Run: headless pygame with SDL's dummy video driver; simulated clock (each Clock.tick advances the game by its frame time, no real sleeping); random seed 0; keys injected as events and as key.get_pressed() state; no mouse input.
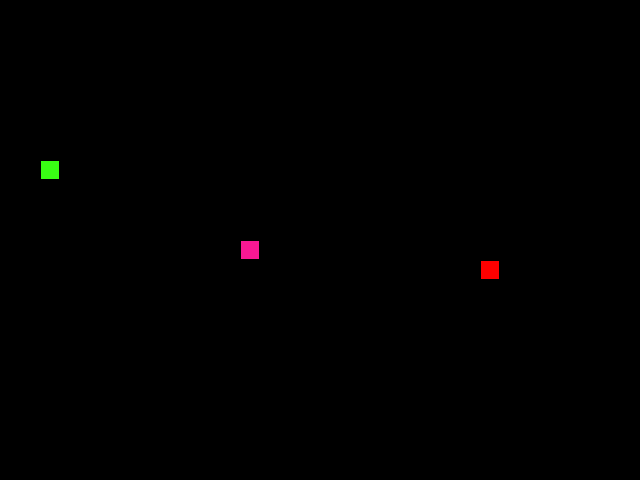
Frame 1 of 4 · flips 1–60 · no input
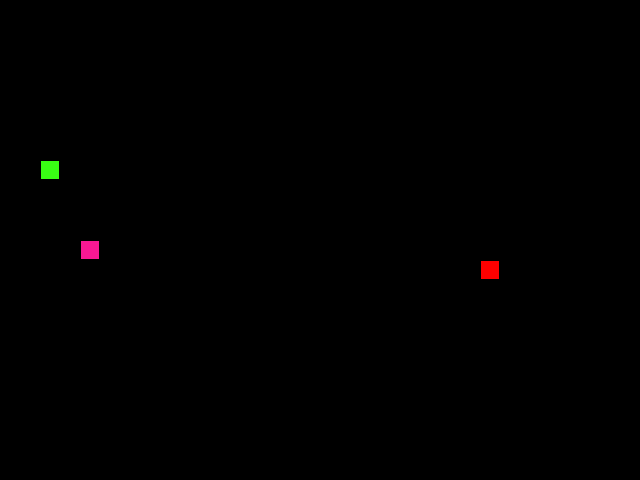
Frame 2 of 4 · flips 61–180 · tapped SPACE, RETURN · held RIGHT (→), D
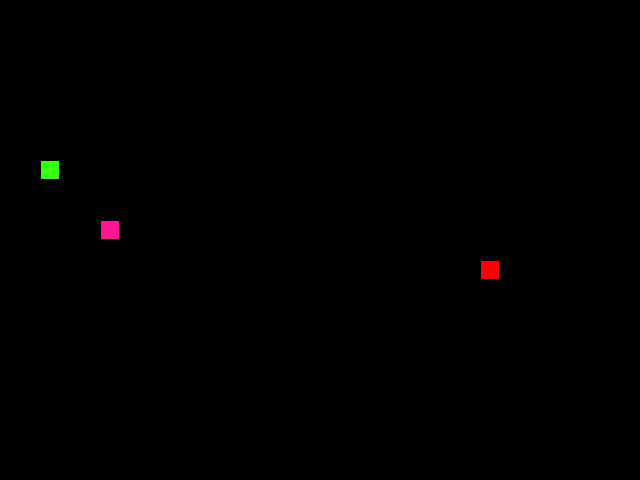
Frame 3 of 4 · flips 181–300 · held DOWN (↓), S
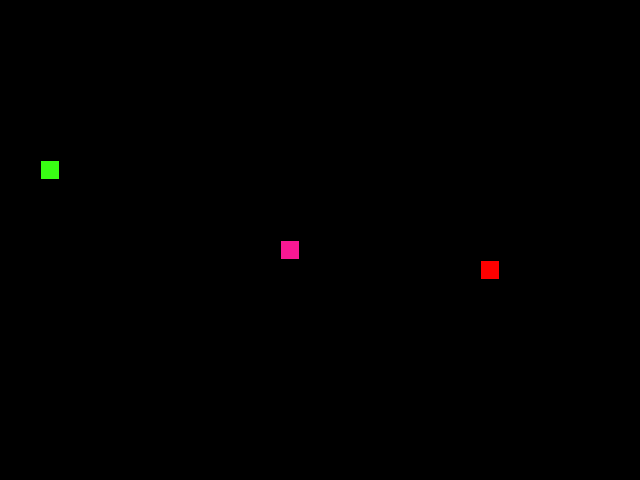
Frame 4 of 4 · flips 301–420 · held LEFT (←), A, UP (↑), W

The pygame program that drew these frames:

from random import choice, randint

import pygame

# Константы для размеров поля и сетки:
SCREEN_WIDTH, SCREEN_HEIGHT = 640, 480
GRID_SIZE = 20
GRID_WIDTH = SCREEN_WIDTH // GRID_SIZE
GRID_HEIGHT = SCREEN_HEIGHT // GRID_SIZE

# Направления движения:
UP = (0, -1)
DOWN = (0, 1)
LEFT = (-1, 0)
RIGHT = (1, 0)

# Цвет фона - черный:
BOARD_BACKGROUND_COLOR = (0, 0, 0)

# Цвет границы ячейки
BORDER_COLOR = (0, 0, 0)

# Цвет яблока
APPLE_COLOR = (255, 0, 0)

POISON_APPLE_COLOR = (57, 255, 20)

# Цвет змейки
SNAKE_COLOR = (248, 24, 148)

# Цвет по умолчанию
DEFAULT_COLOR = (0, 255, 0)

# Скорость движения змейки:
SPEED = 20

# Настройка игрового окна:
screen = pygame.display.set_mode((SCREEN_WIDTH, SCREEN_HEIGHT), 0, 32)

# Заголовок окна игрового поля:
pygame.display.set_caption('Змейка')

# Настройка времени:
clock = pygame.time.Clock()

# Выход из игры
def handle_quit(event):
    """Прекращение игры при закрытии окна или нажатии клавиши 'escape'"""
    if event.type == pygame.QUIT or (event.type == pygame.KEYDOWN
                                     and event.key == pygame.K_ESCAPE):
        pygame.quit()
        raise SystemExit


def handle_keys(game_object):
    """Управление движением змейки при нажатии клавиш"""
    for event in pygame.event.get():
        handle_quit(event)
        if event.type == pygame.KEYDOWN:
            if event.key == pygame.K_UP and game_object.direction != DOWN:
                game_object.next_direction = UP
            elif event.key == pygame.K_DOWN and game_object.direction != UP:
                game_object.next_direction = DOWN
            elif event.key == pygame.K_LEFT and game_object.direction != RIGHT:
                game_object.next_direction = LEFT
            elif event.key == pygame.K_RIGHT and game_object.direction != LEFT:
                game_object.next_direction = RIGHT


# Тут опишите все классы игры.
class GameObject:
    def __init__(self, position=(0, 0), body_color=DEFAULT_COLOR):
        self.position = position
        self.body_color = body_color

    # Абстрактный переопределяемый класс
    """Нарисовать объект ЦЕЛИКОМ"""
    def draw(self):
        pass


class Apple(GameObject):

    def __init__(self):
        super().__init__(self.randomize_position())
        self.body_color = APPLE_COLOR

    def randomize_position(self):
        return (
            randint(0, GRID_WIDTH-1) * GRID_SIZE,
            randint(0, GRID_HEIGHT-1) * GRID_SIZE
            )

    def draw(self):
        rect = pygame.Rect(self.position, (GRID_SIZE, GRID_SIZE))
        pygame.draw.rect(screen, self.body_color, rect)
        pygame.draw.rect(screen, BORDER_COLOR, rect, 1)


class PoisonApple(GameObject):
    def __init__(self):
        super().__init__(self.randomize_position())
        self.body_color = POISON_APPLE_COLOR

    def randomize_position(self):
        return (
            randint(0, GRID_WIDTH-1) * GRID_SIZE,
            randint(0, GRID_HEIGHT-1) * GRID_SIZE
            )

    def draw(self):
        rect = pygame.Rect(self.position, (GRID_SIZE, GRID_SIZE))
        pygame.draw.rect(screen, self.body_color, rect)
        pygame.draw.rect(screen, BORDER_COLOR, rect, 1)


class Snake(GameObject):
    def __init__(self):
        super().__init__(position=(SCREEN_WIDTH // 2, SCREEN_HEIGHT // 2))
        self.length = 1
        self.positions = [self.position]
        self.direction = RIGHT
        self.next_direction = None
        self.body_color = SNAKE_COLOR

    def update_direction(self):
        if self.next_direction:
            self.direction = self.next_direction
            self.next_direction = None

    def get_head_position(self):
        return self.positions[0]

    def reset(self):
        self.positions = [self.position]
        self.length = 1
        self.direction = choice([UP, DOWN, RIGHT, LEFT])
        self.next_direction = None

    def move(self):
        current_head = self.get_head_position()
        new_head = ((current_head[0] + self.direction[0] * GRID_SIZE)
                    % SCREEN_WIDTH, (current_head[1] + self.direction[1]
                    * GRID_SIZE) % SCREEN_HEIGHT)
        if new_head in self.positions:
            self.reset()
        else:
            self.positions.insert(0, new_head)
            if len(self.positions) > self.length:
                self.positions.pop()

    def draw(self):
        for position in self.positions:
            rect = pygame.Rect(position, (GRID_SIZE, GRID_SIZE))
            pygame.draw.rect(screen, self.body_color, rect)
            pygame.draw.rect(screen, BORDER_COLOR, rect, 1)
            
    def draw_tail(self):
        tail_rect = pygame.Rect(self.positions[-1], (GRID_SIZE, GRID_SIZE))
        pygame.draw.rect(screen, self.body_color, tail_rect)
        pygame.draw.rect(screen, BORDER_COLOR, tail_rect, 1)


def main():
    # Инициализация PyGame:
    pygame.init()
    # Тут нужно создать экземпляры классов.
    apple = Apple()
    snake = Snake()
    poison_apple = PoisonApple()

    while True:
        clock.tick(SPEED)
        screen.fill(BOARD_BACKGROUND_COLOR)
        # Тут опишите основную логику игры.
        handle_keys(snake)
        snake.move()
        snake.update_direction()
        if snake.get_head_position() == apple.position:
            print(snake.positions)
            snake.length += 1
            apple.position = apple.randomize_position()
        elif snake.get_head_position() == poison_apple.position:
            print(snake.positions)
            pygame.draw.rect(screen, BOARD_BACKGROUND_COLOR, )
            print(snake.length)
            print(snake.positions)
            poison_apple.position = apple.randomize_position()
        snake.draw()
        apple.draw()
        poison_apple.draw()
        pygame.display.update()


if __name__ == '__main__':
    main()
